Run: headless pygame with SDL's dummy video driver; simulated clock (each Clock.tick advances the game by its frame time, no real sleeping); random seed 0; keys injected as events and as key.get_pressed() state; no mouse input.
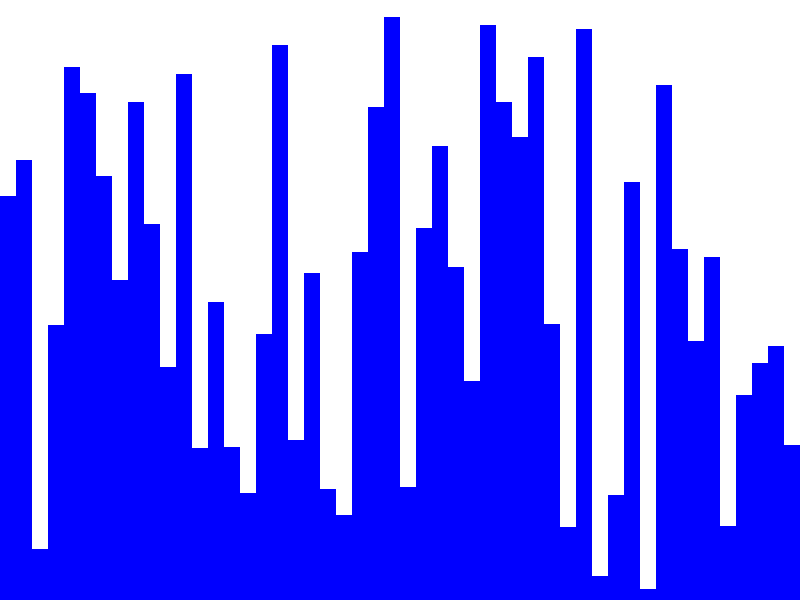
Frame 1 of 4 · flips 1–60 · no input
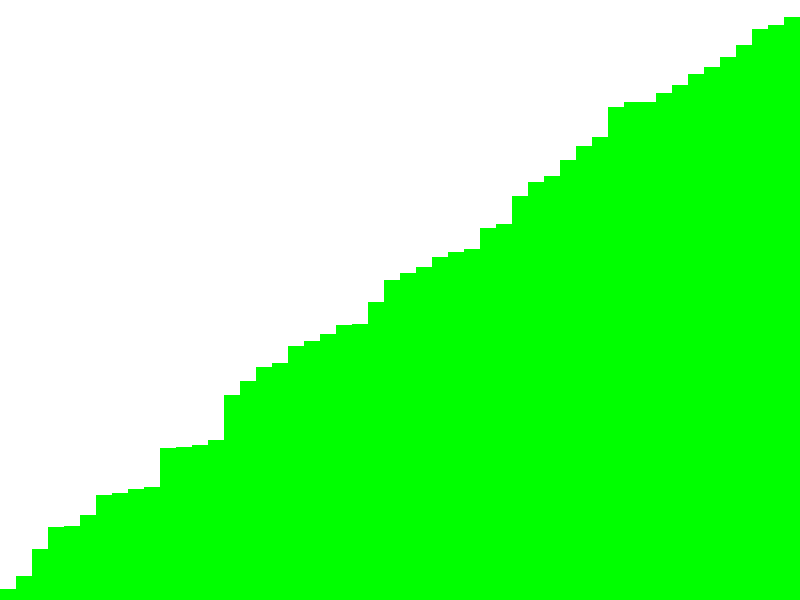
Frame 2 of 4 · flips 61–180 · tapped SPACE, RETURN · held RIGHT (→), D
Frame 3 of 4 · flips 181–300 · held DOWN (↓), S · screen unchanged from frame 2, image omitted
Frame 4 of 4 · flips 301–420 · held LEFT (←), A, UP (↑), W · screen unchanged from frame 3, image omitted

The pygame program that drew these frames:

import pygame
import random
import threading

# Initialize Pygame
pygame.init()

# Screen dimensions
width, height = 800, 600
screen = pygame.display.set_mode((width, height))

# Colors
WHITE = (255, 255, 255)
BLUE = (0, 0, 255)
GREEN = (0, 255, 0)

# Array settings
array_size = 50
array = [random.randint(10, 590) for _ in range(array_size)]
bar_width = width // array_size

# Sorting variables
is_sorting = False
sorting_done = False

# Function to perform Bubble Sort
def bubble_sort(arr):
    global sorting_done
    n = len(arr)
    for i in range(n):
        for j in range(0, n-i-1):
            if arr[j] > arr[j+1]:
                arr[j], arr[j+1] = arr[j+1], arr[j]
        pygame.time.wait(50)  # Delay for visualization
    sorting_done = True

# Create a separate thread for sorting
sorting_thread = threading.Thread(target=bubble_sort, args=(array,))

# Main loop
running = True
while running:
    for event in pygame.event.get():
        if event.type == pygame.QUIT:
            running = False
        if event.type == pygame.KEYDOWN:
            if event.key == pygame.K_SPACE and not is_sorting:
                is_sorting = True
                sorting_done = False
                sorting_thread = threading.Thread(target=bubble_sort, args=(array,))
                sorting_thread.start()

    screen.fill(WHITE)
    for i, height in enumerate(array):
        color = GREEN if sorting_done else BLUE
        pygame.draw.rect(screen, color, (i * bar_width, 600 - height, bar_width, height))
    pygame.display.flip()

    if sorting_done:
        is_sorting = False

# Quit Pygame
pygame.quit()
